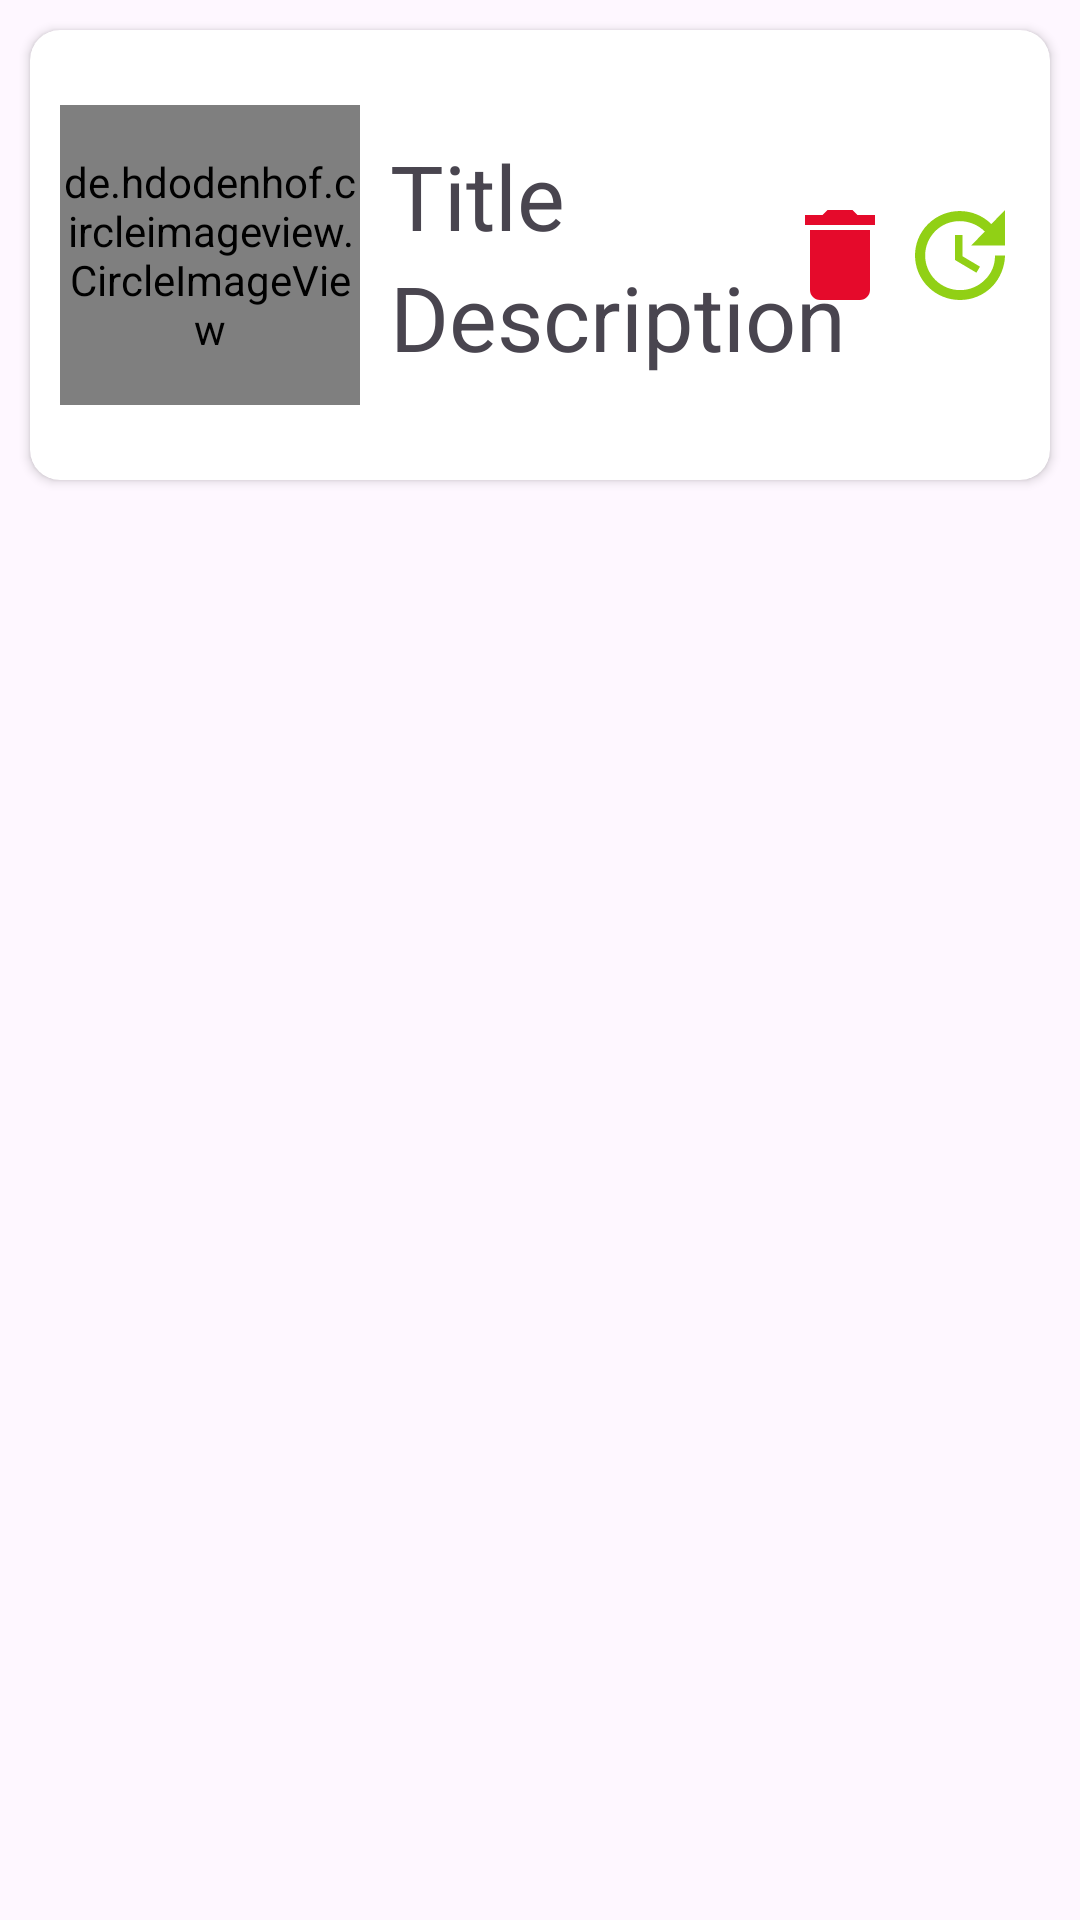

Reconstruct the res/layout file that produces this screen, plus the resources it refers to.
<!-- AndroidManifest.xml: application theme Theme.Uimage1 -->
<!-- res/layout/data_item.xml -->
<?xml version="1.0" encoding="utf-8"?>
<RelativeLayout xmlns:android="http://schemas.android.com/apk/res/android"
    xmlns:app="http://schemas.android.com/apk/res-auto"
    android:layout_width="match_parent"
    android:layout_height="wrap_content">

    <androidx.cardview.widget.CardView
        android:layout_width="match_parent"
        android:layout_height="150dp"
        android:layout_margin="10dp"
        app:cardCornerRadius="10dp">

        <RelativeLayout
            android:layout_width="match_parent"
            android:layout_height="wrap_content"
            android:layout_gravity="center">

            <de.hdodenhof.circleimageview.CircleImageView
                android:id="@+id/imageShow"
                android:layout_width="100dp"
                android:layout_height="100dp"
                android:layout_marginStart="10dp"
                android:src="@drawable/ic_launcher_background" />

            <TextView
                android:id="@+id/titleShow"
                android:layout_width="120dp"
                android:layout_height="wrap_content"
                android:layout_marginStart="10dp"
                android:layout_marginTop="10dp"
                android:layout_toEndOf="@id/imageShow"
                android:text="Title"
                android:textSize="30sp"
                />

            <ImageView
                android:id="@+id/delete"
                android:layout_width="40dp"
                android:layout_height="40dp"
                android:src="@drawable/baseline_delete_24"
                android:layout_toEndOf="@id/titleShow"
                android:layout_centerVertical="true"
                android:layout_marginLeft="10dp"
                />
             <ImageView
                android:id="@+id/updateData"
                android:layout_width="40dp"
                android:layout_height="40dp"
                android:src="@drawable/baseline_update_24"
                android:layout_toEndOf="@id/delete"
                android:layout_centerVertical="true"
                />

            <TextView
                android:id="@+id/descriptionShow"
                android:layout_width="155dp"
                android:layout_height="wrap_content"
                android:layout_below="@id/titleShow"
                android:layout_marginStart="10dp"
                android:layout_toEndOf="@id/imageShow"
                android:text="Description"
                android:textSize="30sp" />
        </RelativeLayout>
    </androidx.cardview.widget.CardView>
</RelativeLayout>
<!-- resources referenced by this layout -->
<resources>
  <!-- drawable baseline_delete_24 (drawable) -->
  <vector android:height="24dp" android:tint="#E50A2B"
      android:viewportHeight="24" android:viewportWidth="24"
      android:width="24dp" xmlns:android="http://schemas.android.com/apk/res/android">
      <path android:fillColor="@android:color/white" android:pathData="M6,19c0,1.1 0.9,2 2,2h8c1.1,0 2,-0.9 2,-2V7H6v12zM19,4h-3.5l-1,-1h-5l-1,1H5v2h14V4z"/>
  </vector>
  <!-- drawable baseline_update_24 (drawable) -->
  <vector android:height="24dp" android:tint="#91D015"
      android:viewportHeight="24" android:viewportWidth="24"
      android:width="24dp" xmlns:android="http://schemas.android.com/apk/res/android">
      <path android:fillColor="@android:color/white" android:pathData="M21,10.12h-6.78l2.74,-2.82c-2.73,-2.7 -7.15,-2.8 -9.88,-0.1c-2.73,2.71 -2.73,7.08 0,9.79s7.15,2.71 9.88,0C18.32,15.65 19,14.08 19,12.1h2c0,1.98 -0.88,4.55 -2.64,6.29c-3.51,3.48 -9.21,3.48 -12.72,0c-3.5,-3.47 -3.53,-9.11 -0.02,-12.58s9.14,-3.47 12.65,0L21,3V10.12zM12.5,8v4.25l3.5,2.08l-0.72,1.21L11,13V8H12.5z"/>
  </vector>
  <style name="Theme.Uimage1" parent="Base.Theme.Uimage1" />
  <style name="Base.Theme.Uimage1" parent="Theme.Material3.DayNight.NoActionBar">
          
          
      </style>
</resources>
